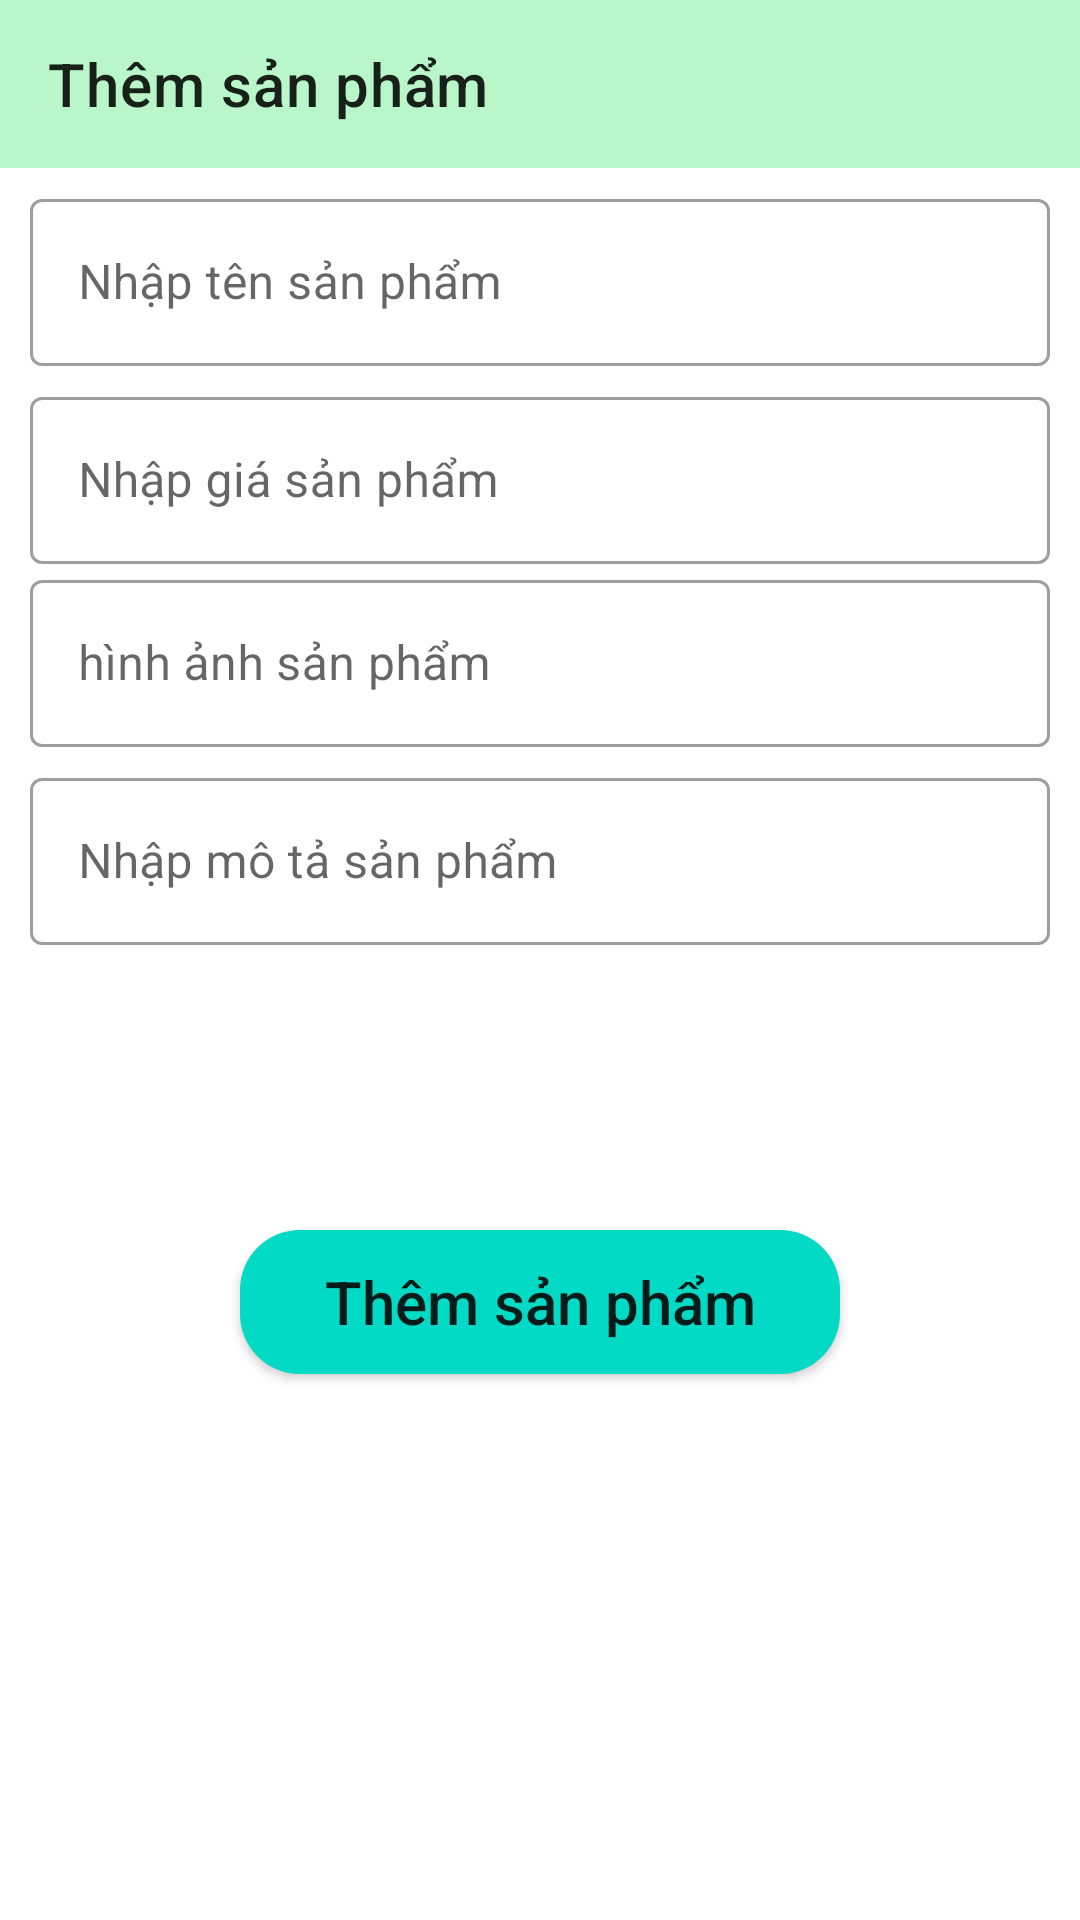

Android layout source for this screen:
<!-- AndroidManifest.xml: application theme Theme.QuanLy_BanHang -->
<!-- res/layout/activity_them_sp.xml -->
<?xml version="1.0" encoding="utf-8"?>
<androidx.constraintlayout.widget.ConstraintLayout xmlns:android="http://schemas.android.com/apk/res/android"
    xmlns:app="http://schemas.android.com/apk/res-auto"
    xmlns:tools="http://schemas.android.com/tools"
    android:layout_width="match_parent"
    android:layout_height="match_parent"
    tools:context=".view.activity.Post.ThemSP_Activity">

    <androidx.appcompat.widget.Toolbar
        android:id="@+id/Toolbar"
        app:title="Thêm sản phẩm "
        android:background="#B9F6CA"
        app:layout_constraintTop_toTopOf="parent"
        android:layout_width="match_parent"
        android:layout_height="?attr/actionBarSize">
        <ImageView
            android:id="@+id/img_camera"
            android:layout_gravity="center|right"
            android:layout_width="35dp"
            android:layout_marginRight="20dp"
            android:layout_height="35dp"
            android:src="@drawable/camera"
            />
    </androidx.appcompat.widget.Toolbar>

    <com.google.android.material.textfield.TextInputLayout
        app:layout_constraintTop_toBottomOf="@id/Toolbar"
        android:layout_marginTop="5dp"
        android:id="@+id/line1"
        style="@style/Widget.MaterialComponents.TextInputLayout.OutlinedBox"
        android:layout_width="match_parent"
        android:layout_height="wrap_content">
        <com.google.android.material.textfield.TextInputEditText
            android:id="@+id/edt_tensanpham"
            android:layout_width="match_parent"
            android:layout_height="wrap_content"
            android:hint="Nhập tên sản phẩm"
            android:drawablePadding="10dp"
            android:layout_marginRight="10dp"
            android:layout_marginLeft="10dp"
            android:inputType="text"
            />
    </com.google.android.material.textfield.TextInputLayout>
    <com.google.android.material.textfield.TextInputLayout
        app:layout_constraintTop_toBottomOf="@id/line1"
        android:layout_marginTop="5dp"
        android:id="@+id/line2"
        style="@style/Widget.MaterialComponents.TextInputLayout.OutlinedBox"
        android:layout_width="match_parent"
        android:layout_height="wrap_content">
        <com.google.android.material.textfield.TextInputEditText
            android:id="@+id/edt_giasanpham"
            android:layout_width="match_parent"
            android:layout_height="wrap_content"
            android:hint="Nhập giá sản phẩm"
            android:drawablePadding="10dp"
            android:layout_marginRight="10dp"
            android:layout_marginLeft="10dp"
            android:inputType="text"
            />
    </com.google.android.material.textfield.TextInputLayout>
    <LinearLayout
        android:layout_width="match_parent"
        android:layout_height="wrap_content"
        android:orientation="horizontal"
        android:id="@+id/line3"
        android:weightSum="5"
        app:layout_constraintTop_toBottomOf="@id/line2">

        <com.google.android.material.textfield.TextInputLayout

            style="@style/Widget.MaterialComponents.TextInputLayout.OutlinedBox"
            android:layout_weight="5"
            android:layout_width="wrap_content"
            android:layout_height="wrap_content">
            <com.google.android.material.textfield.TextInputEditText
                android:id="@+id/edt_hinhanhsanpham"
                android:layout_width="match_parent"
                android:layout_height="wrap_content"
                android:hint="hình ảnh sản phẩm"
                android:drawablePadding="10dp"

                android:layout_marginRight="10dp"
                android:layout_marginLeft="10dp"
                />
        </com.google.android.material.textfield.TextInputLayout>


    </LinearLayout>

    <com.google.android.material.textfield.TextInputLayout
        app:layout_constraintTop_toBottomOf="@id/line3"
        android:layout_marginTop="5dp"
        android:id="@+id/line4"
        style="@style/Widget.MaterialComponents.TextInputLayout.OutlinedBox"
        android:layout_width="match_parent"
        android:layout_height="wrap_content">
        <com.google.android.material.textfield.TextInputEditText
            android:id="@+id/edt_motasanpham"
            android:layout_width="match_parent"
            android:layout_height="wrap_content"
            android:hint="Nhập mô tả sản phẩm"
            android:drawablePadding="10dp"
            android:layout_marginRight="10dp"
            android:layout_marginLeft="10dp"
            android:inputType="text"
            />
    </com.google.android.material.textfield.TextInputLayout>
    <com.google.android.material.textfield.TextInputLayout
        app:layout_constraintTop_toBottomOf="@id/line4"
        android:layout_marginTop="5dp"
        android:id="@+id/line5"
        style="@style/Widget.MaterialComponents.TextInputLayout.OutlinedBox"
        android:layout_width="match_parent"
        android:layout_height="wrap_content">
    <Spinner
        app:layout_constraintTop_toBottomOf="@id/line4"
        android:id="@+id/spinner"
        android:layout_margin="10dp"
        android:layout_width="match_parent"
        android:background="@drawable/spninerr"
        android:layout_height="50dp"/>
    </com.google.android.material.textfield.TextInputLayout>


    <androidx.appcompat.widget.AppCompatButton
        android:background="@drawable/background_button"
        app:layout_constraintTop_toBottomOf="@id/line5"
        android:id="@+id/btn_themsanpham"
        android:layout_marginRight="80dp"
        android:layout_marginLeft="80dp"
        android:inputType="text"
        android:textSize="20sp"
        android:layout_marginTop="20dp"
        android:text="Thêm sản phẩm"
        android:layout_width="match_parent"
        android:layout_height="wrap_content"/>


</androidx.constraintlayout.widget.ConstraintLayout>
<!-- resources referenced by this layout -->
<resources>
  <!-- drawable background_button (drawable) -->
  <?xml version="1.0" encoding="utf-8"?>
  <shape xmlns:android="http://schemas.android.com/apk/res/android"
      android:shape="rectangle"
      >
      <corners android:radius="20dp"/>
      <solid android:color="@color/teal_200"/>
  
  </shape>
  <style name="Theme.QuanLy_BanHang" parent="Theme.MaterialComponents.DayNight.NoActionBar">
          
          <item name="colorPrimary">@color/purple_500</item>
          <item name="colorPrimaryVariant">@color/purple_700</item>
          <item name="colorOnPrimary">@color/white</item>
          
          <item name="colorSecondary">@color/teal_200</item>
          <item name="colorSecondaryVariant">@color/teal_700</item>
          <item name="colorOnSecondary">@color/black</item>
          
          <item name="android:statusBarColor" tools:targetApi="l">?attr/colorPrimaryVariant</item>
          
      </style>
  <color name="teal_200">#FF03DAC5</color>
  <color name="purple_500">#FF6200EE</color>
  <color name="purple_700">#FF3700B3</color>
  <color name="white">#FFFFFFFF</color>
  <color name="teal_700">#FF018786</color>
  <color name="black">#FF000000</color>
</resources>
